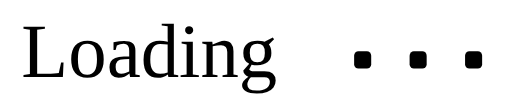
t = 0.00 s
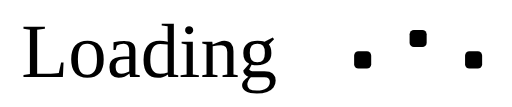
t = 0.40 s
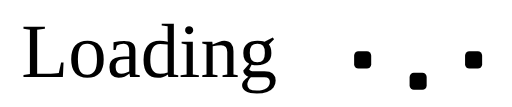
t = 0.80 s
t = 1.20 s: frame unchanged from t = 0.00 s, image omitted
t = 1.60 s: frame unchanged from t = 0.00 s, image omitted
t = 2.00 s: frame unchanged from t = 0.00 s, image omitted

The animated SVG that drew these frames (rendered in a browser with its animation timeline set to each time). Animation: 3 SMIL elements (animate=3); one cycle of 2.40 s, repeats indefinitely.

<?xml version="1.0"?>
<svg height="1em" viewBox="0 0 240 50" version="1.1" xmlns="http://www.w3.org/2000/svg">
  <text x="10" y="36" font-size="36">Loading</text>
  <g stroke="none" strokeWidth="1" fill="none" fillRule="evenodd">
    <g transform="translate(-100.000000, -71.000000)">
      <g transform="translate(95.000000, 71.000000)">
        <g transform="translate(5.000000, 0.000000)">
          <rect key="0" fill="currentColor" x="166" y="24" width="8" height="8" rx="2">
            <animate
              attributeName="y"
              from="24"
              to="24"
              dur="2s"
              begin="0s"
              repeatCount="indefinite"
              values="24; 14; 34; 24; 24"
              keyTimes="0; 0.1; 0.3; 0.4; 1"
            />
          </rect>
          <rect key="1" fill="currentColor" x="192" y="24" width="8" height="8" rx="2">
            <animate
              attributeName="y"
              from="24"
              to="24"
              dur="2s"
              begin="0.2s"
              repeatCount="indefinite"
              values="24; 14; 34; 24; 24"
              keyTimes="0; 0.1; 0.3; 0.4; 1"
            />
          </rect>
          <rect key="2" fill="currentColor" x="218" y="24" width="8" height="8" rx="2">
            <animate
              attributeName="y"
              from="24"
              to="24"
              dur="2s"
              begin="0.4s"
              repeatCount="indefinite"
              values="24; 14; 34; 24; 24"
              keyTimes="0; 0.1; 0.3; 0.4; 1"
            />
          </rect>
        </g>
      </g>
    </g>
  </g>
</svg>